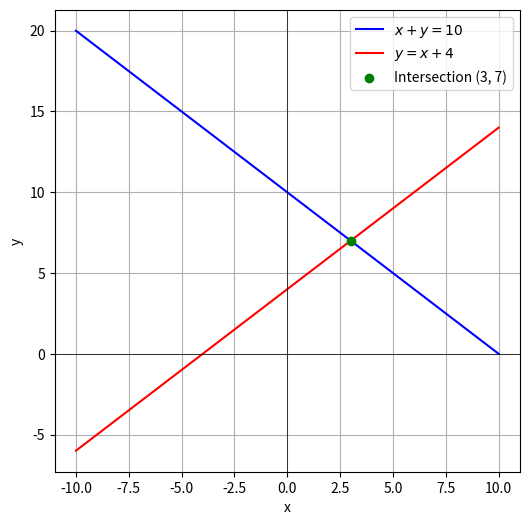

Recreate this plot in Python.
import numpy as np
import matplotlib.pyplot as plt

# Create an array of x values
x_values = np.linspace(-10, 10, 400)

# Equation of the first line: x + y = 10 => y = 10 - x
y1_values = 10 - x_values

# Equation of the second line: y = x + 4
y2_values = x_values + 4

# Intersection point
intersection_x = 3
intersection_y = 7

# Create the plot
plt.figure(figsize=(6, 6))

# Plot the first line
plt.plot(x_values, y1_values, label=r'$x + y = 10$', color='blue')

# Plot the second line
plt.plot(x_values, y2_values, label=r'$y = x + 4$', color='red')

# Plot the intersection point
plt.scatter(intersection_x, intersection_y, color='green', zorder=5, label=f'Intersection (3, 7)')

# Add labels and title
plt.xlabel('x')
plt.ylabel('y')


# Add grid and legend
plt.grid(True)
plt.axhline(0, color='black',linewidth=0.5)
plt.axvline(0, color='black',linewidth=0.5)
plt.legend()

# Show the plot
plt.show()

